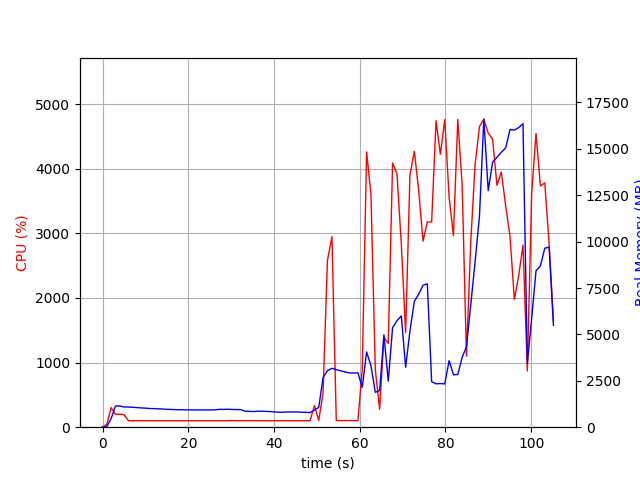

The data file committed next to this chart (first rows):
elapsed_time, nproc, cpu, mem_real, mem_virtual
4.0531158447265625e-05, 1, 0.0, 10.73, 3192
1.007, 1, 47.7, 39.01, 609
2.014, 1, 302.8, 466.5, 4415
3.021, 1, 199.5, 1142, 5177
4.028, 1, 199.7, 1143, 5177
5.035, 1, 193.6, 1088, 5177
6.043, 1, 101.1, 1087, 5177
7.05, 1, 99.3, 1074, 5177
8.058, 1, 101.2, 1056, 5177
9.065, 1, 101.3, 1039, 5177
10.07, 1, 100.2, 1026, 5177
11.08, 1, 101.2, 1005, 5177
12.09, 1, 100.1, 999.4, 5177
13.1, 1, 100.1, 988, 5177
14.11, 1, 100.1, 979.1, 5177
15.12, 1, 100.1, 963.6, 5177
16.13, 1, 100.2, 955.7, 5177
17.13, 1, 100.1, 944.2, 5177
18.14, 1, 100.1, 944.2, 5177
19.15, 1, 99.1, 932.3, 5177
20.16, 1, 100.2, 932.3, 5177
21.17, 1, 100.2, 930, 5177
22.18, 1, 100.2, 930, 5177
23.19, 1, 99.1, 930, 5177
24.19, 1, 100.1, 930, 5177
25.2, 1, 100.1, 930, 5177
26.21, 1, 100.0, 936, 5177
27.22, 1, 100.2, 962, 5225
28.23, 1, 99.1, 959.6, 5225
29.24, 1, 101.0, 968.5, 5225
30.25, 1, 103.0, 955.6, 5225
31.26, 1, 100.9, 950.3, 5225
32.27, 1, 101.1, 947.9, 5225
33.28, 1, 100.9, 861.4, 5225
34.29, 1, 101.1, 854, 5225
35.3, 1, 101.0, 842.9, 5225
36.31, 1, 101.0, 863.8, 5225
37.32, 1, 100.0, 859.9, 5225
38.33, 1, 101.0, 849.4, 5225
39.34, 1, 99.1, 838.3, 5225
40.35, 1, 101.1, 817.2, 5225
41.36, 1, 100.1, 805.5, 5225
42.36, 1, 101.0, 810.1, 5225
43.37, 1, 100.0, 821.1, 5225
44.38, 1, 100.0, 821.1, 5225
45.39, 1, 100.1, 821.1, 5225
46.4, 1, 99.1, 807.8, 5225
47.41, 1, 100.2, 799.8, 5225
48.42, 1, 100.2, 788.4, 5225
49.43, 1, 334.6, 922.3, 5300
50.44, 1, 104.9, 1071, 5664
51.45, 1, 534.8, 2679, 12066
52.46, 1, 2577, 3042, 12066
53.52, 1, 2950, 3174, 12256
54.53, 1, 103.0, 3103, 12256
55.54, 1, 102.0, 3039, 12256
56.55, 1, 102.9, 2977, 12256
57.56, 1, 103.1, 2925, 12256
58.57, 1, 101.0, 2921, 12256
59.58, 1, 101.0, 2924, 12256
... 45 more rows
